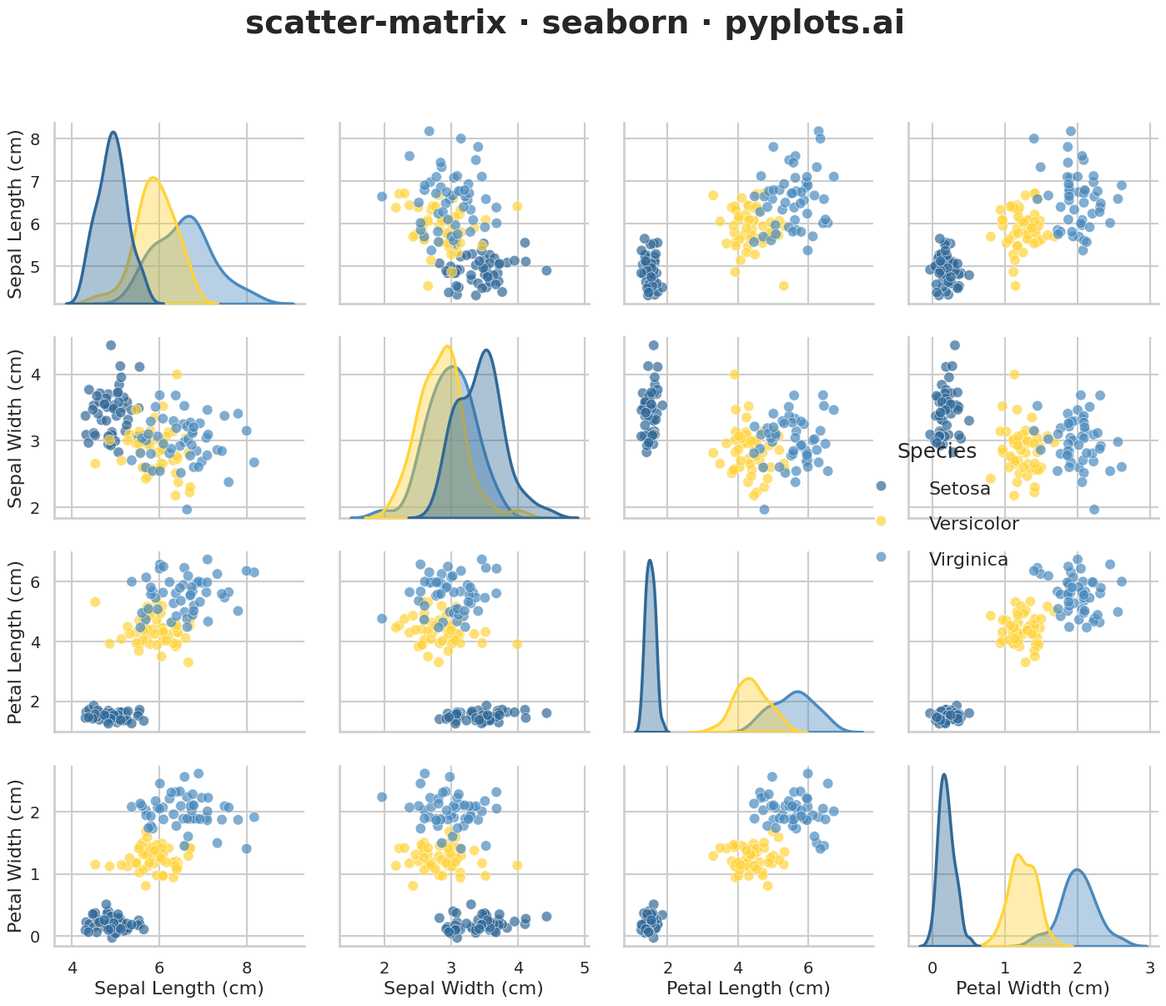

This figure's Python source:
"""pyplots.ai
scatter-matrix: Scatter Plot Matrix
Library: seaborn | Python 3.13
Quality: pending | Created: 2025-12-26
"""

import matplotlib.pyplot as plt
import numpy as np
import pandas as pd
import seaborn as sns


# Data: Simulated iris-like measurements for 4 variables
np.random.seed(42)
n_samples = 150

# Three species with different characteristics
species = np.repeat(["Setosa", "Versicolor", "Virginica"], n_samples // 3)

# Generate realistic measurements for each species
data = {
    "Sepal Length (cm)": np.concatenate(
        [
            np.random.normal(5.0, 0.35, n_samples // 3),
            np.random.normal(5.9, 0.52, n_samples // 3),
            np.random.normal(6.6, 0.64, n_samples // 3),
        ]
    ),
    "Sepal Width (cm)": np.concatenate(
        [
            np.random.normal(3.4, 0.38, n_samples // 3),
            np.random.normal(2.8, 0.31, n_samples // 3),
            np.random.normal(3.0, 0.32, n_samples // 3),
        ]
    ),
    "Petal Length (cm)": np.concatenate(
        [
            np.random.normal(1.5, 0.17, n_samples // 3),
            np.random.normal(4.3, 0.47, n_samples // 3),
            np.random.normal(5.6, 0.55, n_samples // 3),
        ]
    ),
    "Petal Width (cm)": np.concatenate(
        [
            np.random.normal(0.2, 0.1, n_samples // 3),
            np.random.normal(1.3, 0.2, n_samples // 3),
            np.random.normal(2.0, 0.27, n_samples // 3),
        ]
    ),
    "Species": species,
}

df = pd.DataFrame(data)

# Plot: Scatter matrix with pairplot (square format for grid-based plot)
sns.set_context("talk", font_scale=1.4)
sns.set_style("whitegrid")

g = sns.pairplot(
    df,
    hue="Species",
    palette=["#306998", "#FFD43B", "#4B8BBE"],
    diag_kind="kde",
    plot_kws={"s": 80, "alpha": 0.7, "edgecolor": "white", "linewidth": 0.5},
    diag_kws={"linewidth": 2.5, "fill": True, "alpha": 0.4},
    corner=False,
    height=3.0,
    aspect=1.0,
)

# Adjust title
g.figure.suptitle("scatter-matrix \u00b7 seaborn \u00b7 pyplots.ai", fontsize=28, y=1.02, fontweight="bold")

# Adjust legend
g._legend.set_title("Species")
g._legend.get_title().set_fontsize(18)
for text in g._legend.get_texts():
    text.set_fontsize(16)

# Position legend to avoid cutoff
g._legend.set_bbox_to_anchor((0.85, 0.5))

# Increase axis label sizes
for ax in g.axes.flatten():
    if ax is not None:
        ax.tick_params(axis="both", labelsize=14)
        xlabel = ax.get_xlabel()
        ylabel = ax.get_ylabel()
        if xlabel:
            ax.set_xlabel(xlabel, fontsize=16)
        if ylabel:
            ax.set_ylabel(ylabel, fontsize=16)

plt.tight_layout()
g.figure.savefig("plot.png", dpi=300, bbox_inches="tight")
